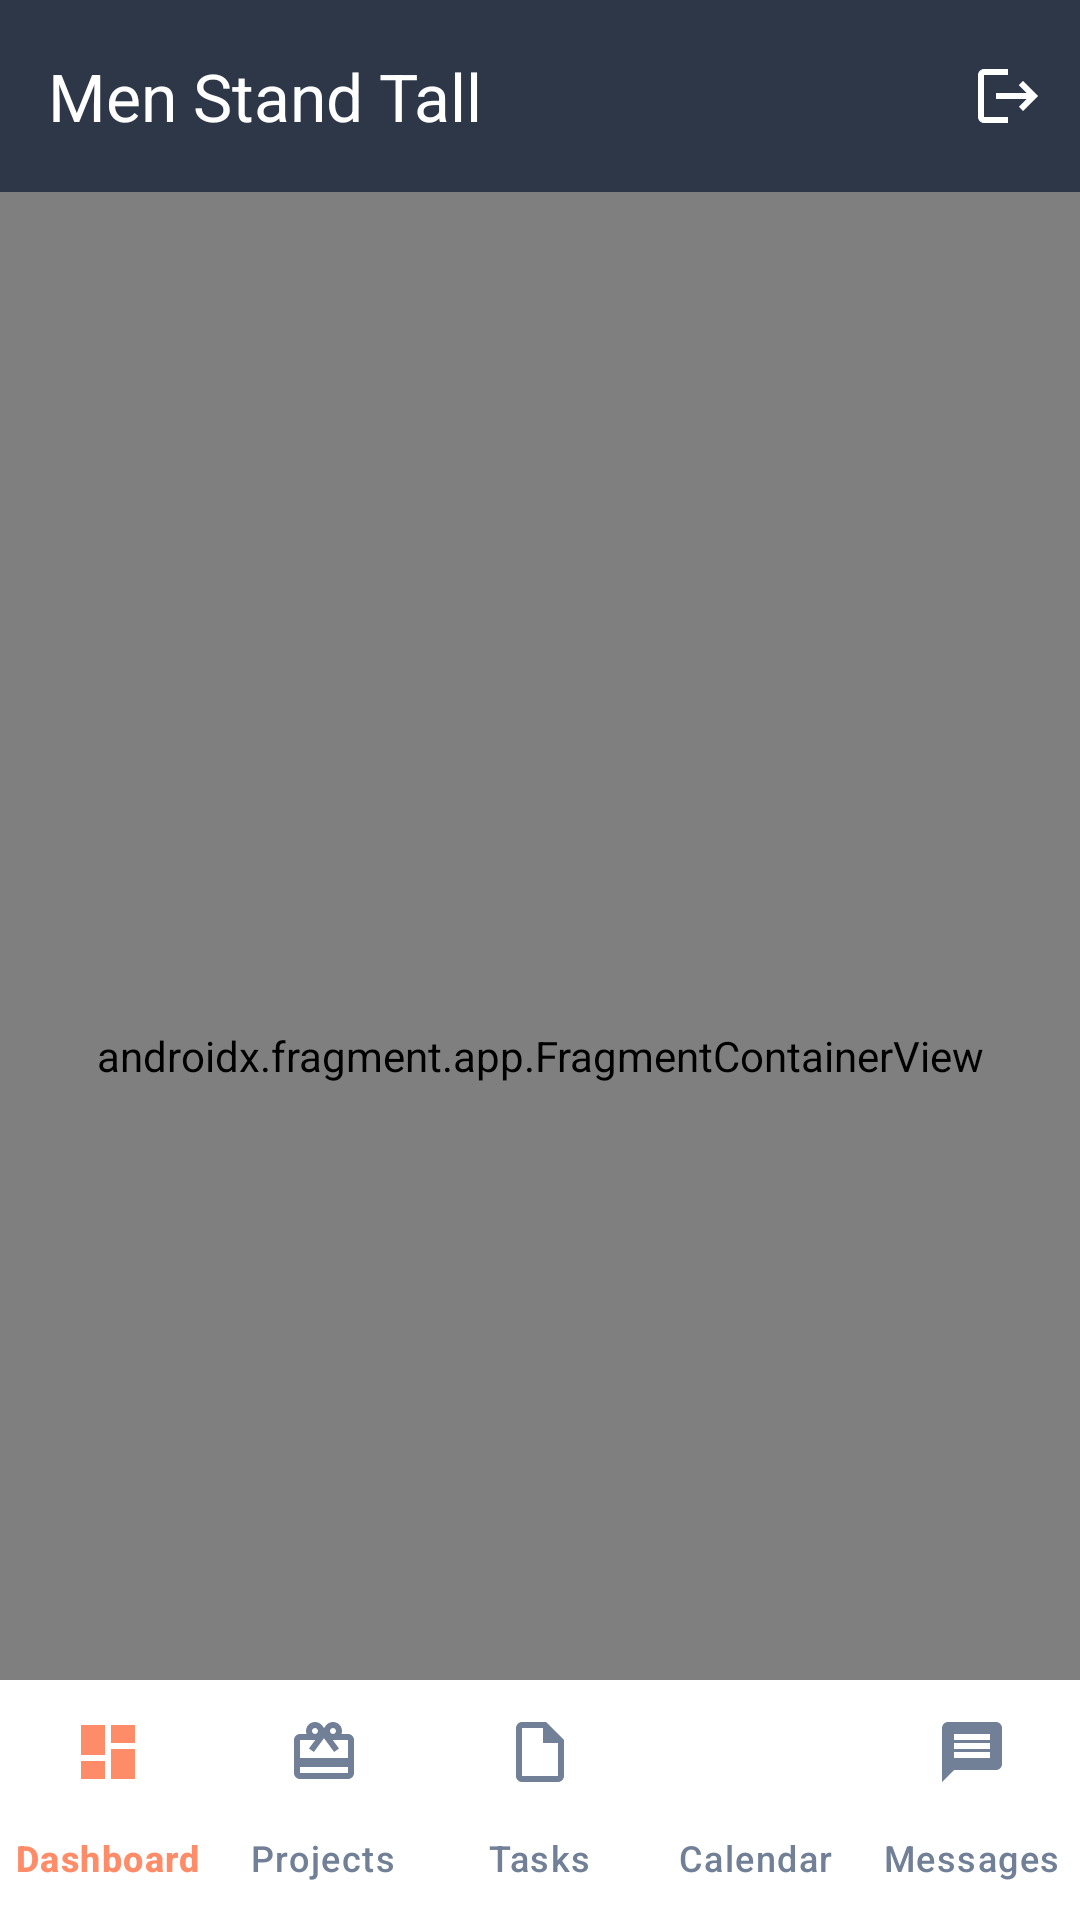

Write the Android layout XML for this screen, with the resource values it uses.
<!-- AndroidManifest.xml: application theme Theme.MensStandTall -->
<!-- res/layout/activity_main.xml -->
<?xml version="1.0" encoding="utf-8"?>
<androidx.coordinatorlayout.widget.CoordinatorLayout
    xmlns:android="http://schemas.android.com/apk/res/android"
    xmlns:app="http://schemas.android.com/apk/res-auto"
    android:layout_width="match_parent"
    android:layout_height="match_parent">

    
    <com.google.android.material.appbar.AppBarLayout
        android:layout_width="match_parent"
        android:layout_height="wrap_content"
        android:background="#2D3748"
        app:elevation="4dp">

        <com.google.android.material.appbar.MaterialToolbar
            android:id="@+id/toolbar"
            android:layout_width="match_parent"
            android:layout_height="?attr/actionBarSize"
            android:background="#2D3748"
            app:menu="@menu/menu_main"
            app:title="Men Stand Tall"
            app:titleTextColor="#FFFFFF" />
    </com.google.android.material.appbar.AppBarLayout>

    
    <androidx.fragment.app.FragmentContainerView
        android:id="@+id/nav_host_fragment"
        android:name="androidx.navigation.fragment.NavHostFragment"
        android:layout_width="match_parent"
        android:layout_height="match_parent"
        android:layout_marginTop="?attr/actionBarSize"
        app:defaultNavHost="true"
        app:navGraph="@navigation/nav_graph" />

    
    <com.google.android.material.bottomnavigation.BottomNavigationView
        android:id="@+id/bottom_navigation"
        android:layout_width="match_parent"
        android:layout_height="wrap_content"
        android:layout_gravity="bottom"
        android:background="#FFFFFF"
        app:itemIconTint="@color/bottom_nav_color"
        app:itemTextColor="@color/bottom_nav_color"
        app:labelVisibilityMode="labeled"
        app:menu="@menu/bottom_nav_menu" />

</androidx.coordinatorlayout.widget.CoordinatorLayout>
<!-- resources referenced by this layout -->
<resources>
  <style name="Theme.MensStandTall" parent="Base.Theme.MensStandTall" />
  <style name="Base.Theme.MensStandTall" parent="Theme.Material3.DayNight.NoActionBar">
          
          
      </style>
</resources>
